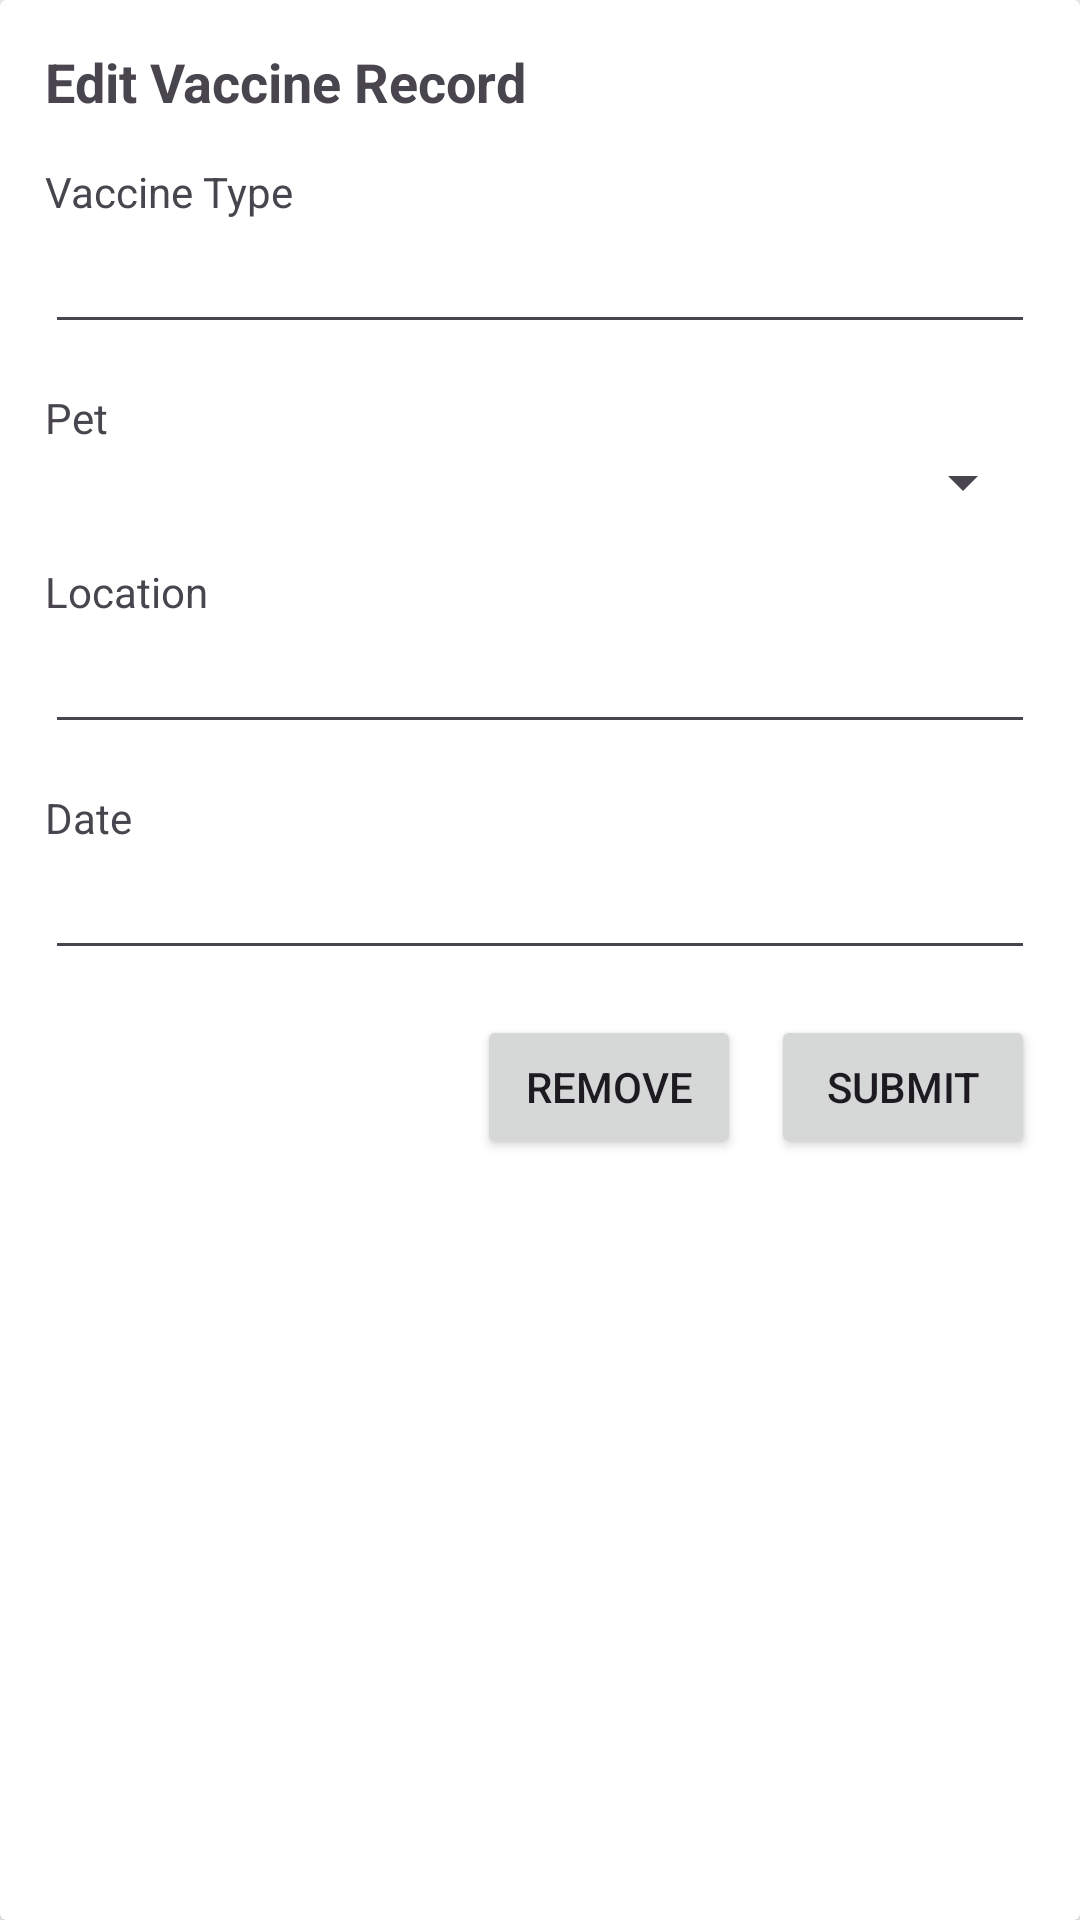

Android layout source for this screen:
<!-- AndroidManifest.xml: application theme Theme.PurrfectPals -->
<!-- res/layout/edit_vac_record.xml -->
<?xml version="1.0" encoding="utf-8"?>
<androidx.cardview.widget.CardView xmlns:android="http://schemas.android.com/apk/res/android"
    android:layout_width="match_parent"
    android:layout_height="wrap_content"
    xmlns:app="http://schemas.android.com/apk/res-auto">
    <TextView
        android:layout_width="wrap_content"
        android:layout_height="wrap_content"
        android:visibility="invisible"
        android:id="@+id/editRecKey"/>
    <LinearLayout
        android:layout_width="match_parent"
        android:layout_height="wrap_content"
        android:orientation="vertical"
        android:padding="15dp">
        <TextView
            android:layout_width="wrap_content"
            android:layout_height="wrap_content"
            android:text="Edit Vaccine Record"
            android:textSize="18sp"
            android:textStyle="bold"
            android:layout_marginBottom="15dp"/>
        <TextView
            android:layout_width="wrap_content"
            android:layout_height="wrap_content"
            android:text="Vaccine Type"/>
        <EditText
            android:layout_width="match_parent"
            android:layout_height="wrap_content"
            android:id="@+id/recVacType"
            android:layout_marginBottom="15dp"/>
        <TextView
            android:layout_width="wrap_content"
            android:layout_height="wrap_content"
            android:text="Pet"/>
        <Spinner
            android:layout_width="match_parent"
            android:layout_height="wrap_content"
            android:id="@+id/recPet"
            android:layout_marginBottom="15dp"/>
        <TextView
            android:layout_width="wrap_content"
            android:layout_height="wrap_content"
            android:text="Location"/>
        <EditText
            android:layout_width="match_parent"
            android:layout_height="wrap_content"
            android:id="@+id/recLocation"
            android:layout_marginBottom="15dp"/>
        <TextView
            android:layout_width="wrap_content"
            android:layout_height="wrap_content"
            android:text="Date"/>
        <EditText
            android:id="@+id/recDate"
            android:layout_width="match_parent"
            android:layout_height="wrap_content"
            android:inputType="date"
            android:clickable="false"
            android:focusable="false"
            android:layout_marginBottom="15dp"/>
        <LinearLayout
            android:layout_width="match_parent"
            android:layout_height="wrap_content"
            android:orientation="horizontal"
            android:gravity="end">
            <Button
                android:layout_width="wrap_content"
                android:layout_height="wrap_content"
                android:text="Remove"
                android:layout_gravity="end"
                android:id="@+id/recRemoveBtn"
                android:layout_marginEnd="10dp"/>
            <Button
                android:layout_width="wrap_content"
                android:layout_height="wrap_content"
                android:text="Submit"
                android:layout_gravity="end"
                android:id="@+id/recAddBtn"/>
        </LinearLayout>
    </LinearLayout>
</androidx.cardview.widget.CardView>
<!-- resources referenced by this layout -->
<resources>
  <style name="Theme.PurrfectPals" parent="Base.Theme.PurrfectPals" />
  <style name="Base.Theme.PurrfectPals" parent="Theme.Material3.DayNight.NoActionBar">
          
          
      </style>
</resources>
